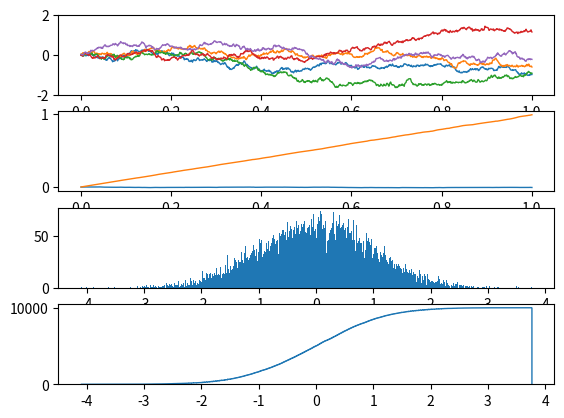

Source code (Python):
#!/usr/bin/env python3
# -*- coding: utf-8 -*-
"""
Created on Thu Sep 23 16:14:31 2021
[redacted]
This program needs NUMPY and MATPLOTLIB libraries for correct execution.
"""

import numpy as np
import matplotlib.pyplot as plt

class brownian():
     
    ''' Each object is a brownian motion simulation where numsum is the number
    of simulations. Each row represents one specific instance. The number of 
    steps, maxtime, and timde delta is defined for the whole class. '''

    nsteps = 1000
    Tmax = 1
    delt = Tmax/nsteps
    mat = np.triu(np.ones([nsteps,nsteps]))
    t = np.arange(1,nsteps+1)*delt

    def __init__(self, numsim):
        self.numsim = numsim            # How many simulations?
        self.steps = np.random.normal(0,np.sqrt(brownian.delt), \
                                      size = [numsim,brownian.nsteps])
        self.path = np.matmul(self.steps,brownian.mat)


#%% Simulation
b = brownian(10000)
n = brownian.nsteps
t = brownian.t

#%% Plotting the simulations
fig, axes = plt.subplots(4) # We plot five examples of the process
for flag in range(5):
    axes[0].plot(t.reshape(n,1),b.path[flag,:].reshape(n,1),\
             linewidth = 1, linestyle = 'solid')        
    axes[0].set_ylim([-2,2]) 

'''Now we calculate and plot the MEAN and VARIANCE of the simulations. Notice 
 that the mean remains zero and the temporal increase of the variance, as
 expected '''

avg = np.mean(b.path, axis = 0)
var = np.var(b.path,axis = 0)
axes[1].plot(t.reshape(n,1),avg.reshape(n,1),linewidth = 1, linestyle = 'solid')
axes[1].plot(t.reshape(n,1),var.reshape(n,1),linewidth = 1, linestyle = 'solid')

''' Then we plot histogram of the final position on the path B(Tmax) and its 
    cumulative histogram '''
axes[2].hist(b.path[:,n-1], 512, histtype = 'bar', cumulative = False)
axes[3].hist(b.path[:,n-1], 512, histtype = 'step', cumulative = True)

"""
In the above code one can use the path of the brownian motion to create any 
function on that path and create processes that are functions of the brownian
motion and find their expectation values 
"""